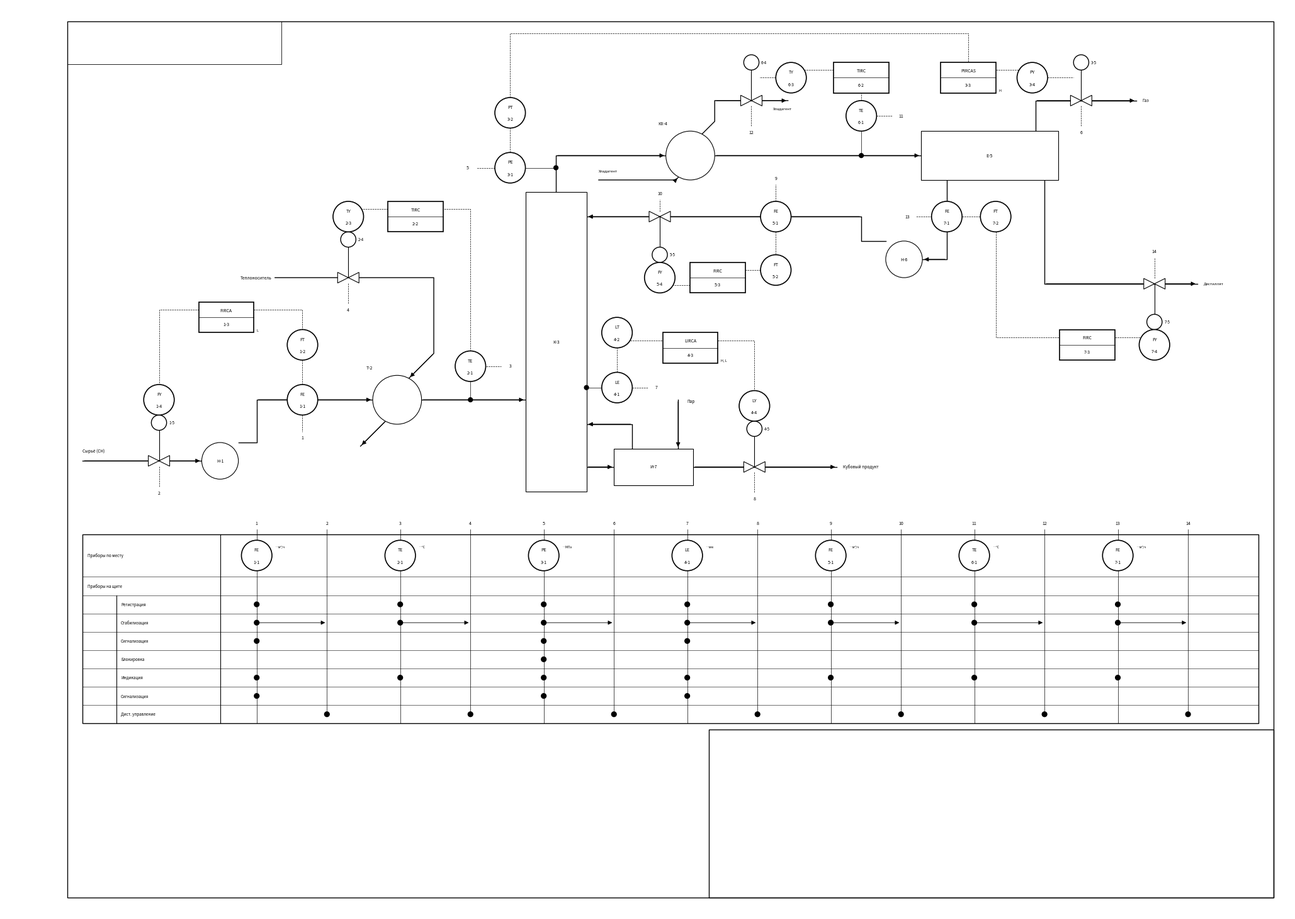

This chart was generated by the following Python code:
# -*- coding: utf-8 -*-
"""Компоновка ФСА (ГОСТ 21.208-2013 / 21.408-2013): координаты, проверка пересечений, превью, layout.json.

Эталон — установка ректификации (7 контуров). Для новой схемы скопировать файл в рабочую папку,
переписать разделы PROCESS (оборудование, трубы, контуры) и ПОДВАЛ (LOOPS), запустить:
    python layout.py [папка_вывода]      -> layout.json + preview.png, в консоли NO COLLISIONS или список ошибок.
Координаты в мм от левого нижнего угла листа A3 (420x297). Рамка x 20..415, y 5..292, штамп x 230..415, y 5..60.
"""
import json, math, sys, os

HERE = sys.argv[1] if len(sys.argv) > 1 else os.getcwd()
sym = {}        # id -> symbol
pipes, signals, labels, dots, arrows, plines = [], [], [], [], [], []

# ------------------------------------------------------------------ symbols
def inst(i, kind, x, y, letters, pos, loop, param='', device='', note='', layer='Приборы', podval=False, npos='u'):
    sym[i] = dict(id=i, t=kind, x=x, y=y, letters=letters, pos=pos, loop=loop, param=param,
                  device=device, note=note, layer=layer, podval=podval, npos=npos)

def valve(i, x, y, pos, loop, act='up', fail='', pos_side='auto'):
    sym[i] = dict(id=i, t='valve', x=x, y=y, pos=pos, loop=loop, act=act, fail=fail, pos_side=pos_side)

def equip(i, kind, x, y, pos, w=None, h=None, flipx=False, txt=None):
    sym[i] = dict(id=i, t=kind, x=x, y=y, pos=pos, w=w, h=h, flipx=flipx, txt=txt)

def num(i, x, y, n, podval=False):
    sym[i] = dict(id=i, t='num', x=x, y=y, n=n, podval=podval)

def pipe(pts, arrow=True, lw=0.35, kind='pipe'):
    pipes.append(dict(pts=pts, arrow=arrow, lw=lw, kind=kind))

def label(x, y, text, size=3.5, align='l', angle=0, layer='Надписи'):
    labels.append(dict(x=x, y=y, text=text, size=size, align=align, angle=angle, layer=layer))

ACT_ANGLE = {'up': 0, 'left': 90, 'down': 180, 'right': 270}

def rot(a, b, th):
    t = math.radians(th)
    return (a * math.cos(t) - b * math.sin(t), a * math.sin(t) + b * math.cos(t))

def cnx(i, k):
    """Координаты точки соединения k фигуры i (как в мастерах трафарета)."""
    s = sym[i]; x, y = s['x'], s['y']; t = s['t']
    if t in ('field', 'panel'):
        return [(x, y + 5), (x, y - 5), (x - 5, y), (x + 5, y), (x - 4.33, y + 2.5), (x + 4.33, y + 2.5),
                (x - 4.33, y - 2.5), (x + 4.33, y - 2.5)][k]
    if t == 'ctrl':
        return [(x, y + 5), (x, y - 5), (x - 9, y), (x + 9, y), (x - 9, y + 2.5), (x + 9, y + 2.5),
                (x - 9, y - 2.5), (x + 9, y - 2.5)][k]
    if t == 'num':
        return [(x, y + 2), (x, y - 2), (x - 3, y), (x + 3, y)][k]
    if t == 'valve':
        loc = [(-3.5, 0), (3.5, 0), (0, -1.75), (0, 10), (-2.5, 7.5), (2.5, 7.5)][k]
        dx, dy = rot(loc[0], loc[1], ACT_ANGLE[s['act']])
        return (x + dx, y + dy)
    raise ValueError(t)

def vcnx(i, name):
    """Точка клапана по смыслу: 'body' (сторона без ИМ), 'far', 'act_l', 'act_r', 'act_u', 'act_d'."""
    if name == 'body': return 2
    if name == 'far': return 3
    p4, p5 = cnx(i, 4), cnx(i, 5)
    if name == 'act_l': return 4 if p4[0] < p5[0] else 5
    if name == 'act_r': return 5 if p4[0] < p5[0] else 4
    if name == 'act_u': return 4 if p4[1] > p5[1] else 5
    if name == 'act_d': return 5 if p4[1] > p5[1] else 4
    raise ValueError(name)

def sig(a, ai, b, bi, route='S', kind='el', via=None, mid=None):
    """Линия связи между точками соединения. kind: el (электрич., штрих), imp (импульсная/пневм., сплошная)."""
    p1, p2 = cnx(a, ai), cnx(b, bi)
    if via is not None: pts = [p1] + via + [p2]
    elif route == 'S': pts = [p1, p2]
    elif route == 'VH': pts = [p1, (p1[0], p2[1]), p2]
    elif route == 'HV': pts = [p1, (p2[0], p1[1]), p2]
    elif route == 'VHV': pts = [p1, (p1[0], mid), (p2[0], mid), p2]
    elif route == 'HVH': pts = [p1, (mid, p1[1]), (mid, p2[1]), p2]
    signals.append(dict(a=a, ai=ai, b=b, bi=bi, pts=[list(map(lambda v: round(v, 3), p)) for p in pts], kind=kind))

# ------------------------------------------------------------------ bboxes for checks
def shapes_geom():
    g = []  # (id, kind, geom) geom: ('c', x, y, r) or ('r', x1, y1, x2, y2)
    for s in sym.values():
        t, x, y = s['t'], s['x'], s['y']
        if t in ('field', 'panel'): g.append((s['id'], 'inst', ('c', x, y, 5)))
        elif t == 'ctrl': g.append((s['id'], 'inst', ('r', x - 9, y - 5, x + 9, y + 5)))
        elif t == 'num': g.append((s['id'], 'num', ('r', x - 1.8, y - 1.6, x + 1.8, y + 1.6)))
        elif t == 'valve':
            ax, ay = rot(0, 7.5, ACT_ANGLE[s['act']])
            g.append((s['id'], 'act', ('c', x + ax, y + ay, 2.5)))
            if ACT_ANGLE[s['act']] in (0, 180): g.append((s['id'], 'vbody', ('r', x - 3.5, y - 1.75, x + 3.5, y + 1.75)))
            else: g.append((s['id'], 'vbody', ('r', x - 1.75, y - 3.5, x + 1.75, y + 3.5)))
        elif t in ('pump',): g.append((s['id'], 'equip', ('c', x, y, 6)))
        elif t == 'hex': g.append((s['id'], 'equip', ('c', x, y, 8)))
        elif t in ('column', 'drum', 'reb'):
            w, h = s['w'], s['h']; g.append((s['id'], 'equip', ('r', x - w / 2, y - h / 2, x + w / 2, y + h / 2)))
    return g

def text_box(l):
    w = len(l['text']) * l['size'] * 0.56 + 0.4; h = l['size'] * 0.8
    x, y = l['x'], l['y']
    if l['angle'] in (90, -90):
        w, h = h, w
        return ('r', x - w / 2, y - h / 2, x + w / 2, y + h / 2)
    x1 = {'l': x, 'c': x - w / 2, 'r': x - w}[l['align']]
    return ('r', x1, y - h / 2, x1 + w, y + h / 2)

def seg_hits(p, q, geom, tol):
    (x1, y1), (x2, y2) = p, q
    if geom[0] == 'c':
        _, cx, cy, r = geom
        dx, dy = x2 - x1, y2 - y1; L2 = dx * dx + dy * dy
        tt = 0 if L2 == 0 else max(0, min(1, ((cx - x1) * dx + (cy - y1) * dy) / L2))
        px, py = x1 + tt * dx, y1 + tt * dy
        return math.hypot(px - cx, py - cy) < r - tol
    _, a1, b1, a2, b2 = geom
    a1 += tol; b1 += tol; a2 -= tol; b2 -= tol
    if a1 >= a2 or b1 >= b2: return False
    # Liang-Barsky
    dx, dy = x2 - x1, y2 - y1; u0, u1 = 0.0, 1.0
    for pp, qq in ((-dx, x1 - a1), (dx, a2 - x1), (-dy, y1 - b1), (dy, b2 - y1)):
        if pp == 0:
            if qq < 0: return False
        else:
            r = qq / pp
            if pp < 0: u0 = max(u0, r)
            else: u1 = min(u1, r)
            if u0 > u1: return False
    return True

def box_of(geom):
    if geom[0] == 'c': return (geom[1] - geom[3], geom[2] - geom[3], geom[1] + geom[3], geom[2] + geom[3])
    return geom[1:]

def boxes_overlap(a, b, gap):
    return not (a[2] + gap <= b[0] or b[2] + gap <= a[0] or a[3] + gap <= b[1] or b[3] + gap <= a[1])

def check():
    errs = []
    G = shapes_geom()
    # символы между собой
    for i in range(len(G)):
        for j in range(i + 1, len(G)):
            (ia, ka, ga), (ib, kb, gb) = G[i], G[j]
            if ia == ib: continue
            if 'equip' in (ka, kb) and ('vbody' in (ka, kb) or 'inst' in (ka, kb)):
                gap = -0.1
            else:
                gap = 1.0
            if ka == 'num' or kb == 'num': gap = 0.8
            if boxes_overlap(box_of(ga), box_of(gb), gap):
                if ga[0] == 'c' and gb[0] == 'c' and math.hypot(ga[1] - gb[1], ga[2] - gb[2]) >= ga[3] + gb[3] + gap: continue
                errs.append(f'overlap {ia}/{ka} ~ {ib}/{kb}')
    # линии связи через символы
    for s in signals:
        for p, q in zip(s['pts'], s['pts'][1:]):
            for (i, k, g) in G:
                if i in (s['a'], s['b']) and k != 'act' : continue
                if i in (s['a'], s['b']) and k == 'act' and sym[i]['t'] == 'valve': continue
                if k == 'equip': continue
                if seg_hits(p, q, g, 0.3): errs.append(f'signal {s["a"]}->{s["b"]} crosses {i}/{k}')
    for pl in pipes:
        for p, q in zip(pl['pts'], pl['pts'][1:]):
            for (i, k, g) in G:
                if k in ('equip', 'vbody'): continue
                if k == 'inst' and sym[i].get('inline'): continue
                if seg_hits(p, q, g, 0.3): errs.append(f'pipe {pl["pts"][0]} crosses {i}/{k}')
    # надписи
    LB = list(labels)
    for s in sym.values():
        if s['t'] == 'valve':
            ax, ay = rot(0, 7.5, ACT_ANGLE[s['act']])
            if ACT_ANGLE[s['act']] in (90, 270): LB.append(dict(x=s['x'] + ax - 3, y=s['y'] + ay - 4.8, text=s['pos'], size=3.5, align='l', angle=0))
            elif s['pos_side'] == 'l': LB.append(dict(x=s['x'] + ax - 3.2, y=s['y'] + ay, text=s['pos'], size=3.5, align='r', angle=0))
            else: LB.append(dict(x=s['x'] + ax + 3.2, y=s['y'] + ay, text=s['pos'], size=3.5, align='l', angle=0))
    for s in sym.values():
        if s.get('note'):
            hw = 9 if s['t'] == 'ctrl' else 5
            LB.append(dict(x=s['x'] + hw + 0.8, y=s['y'] + (3 if s['npos'] == 'u' else -3), text=s['note'], size=2.5, align='l', angle=0, layer='note'))
    L = [(n, text_box(l)) for n, l in enumerate(LB)]
    for n, tb in L:
        for (i, k, g) in G:
            if boxes_overlap(tb[1:], box_of(g), 0.4) and not (g[0] == 'c' and not seg_hits((tb[1], (tb[2] + tb[4]) / 2), (tb[3], (tb[2] + tb[4]) / 2), g, -0.4) and not seg_hits((tb[1], tb[2]), (tb[3], tb[2]), g, -0.4) and not seg_hits((tb[1], tb[4]), (tb[3], tb[4]), g, -0.4)):
                errs.append(f'label "{LB[n]["text"]}" overlaps {i}/{k}')
        for s in signals + pipes:
            for p, q in zip(s['pts'], s['pts'][1:]):
                if seg_hits(p, q, tb, 0.0): errs.append(f'label "{LB[n]["text"]}" crossed by line from {s["pts"][0]}')
        for m, tb2 in L:
            if m > n and boxes_overlap(tb[1:], tb2[1:], 0.4): errs.append(f'label "{LB[n]["text"]}" ~ "{LB[m]["text"]}"')
    # в пределах поля
    for (i, k, g) in G:
        b = box_of(g)
        if b[0] < 21 or b[2] > 414 or b[3] > 291 or (b[0] > 229 and b[1] < 61): errs.append(f'{i} outside field')
    # пересечения линий связи между собой и с трубопроводами
    def seg_x(p1, p2, p3, p4):
        def cr(a, b, c): return (b[0] - a[0]) * (c[1] - a[1]) - (b[1] - a[1]) * (c[0] - a[0])
        d1, d2, d3, d4 = cr(p3, p4, p1), cr(p3, p4, p2), cr(p1, p2, p3), cr(p1, p2, p4)
        return ((d1 > 1e-6 and d2 < -1e-6) or (d1 < -1e-6 and d2 > 1e-6)) and ((d3 > 1e-6 and d4 < -1e-6) or (d3 < -1e-6 and d4 > 1e-6))
    SG = [s for s in signals if s['kind'] != 'pod']
    for i, s1 in enumerate(SG):
        for s2 in SG[i + 1:] + [dict(pts=p['pts'], a='pipe', b='pipe') for p in pipes]:
            for p, q in zip(s1['pts'], s1['pts'][1:]):
                for r, t in zip(s2['pts'], s2['pts'][1:]):
                    if seg_x(p, q, r, t): errs.append(f'crossing {s1["a"]}->{s1["b"]} x {s2["a"]}->{s2["b"]} near {p}')
    return errs

# ================================================================== PROCESS
# xE - по месту (круг без черты); xT, xY и регуляторы - на щите (с чертой). ИМ электрические.
# --- контур 1: расход сырья (FIRCA) --------------------------------------
pipe([(25, 148), (64, 148)])                                   # сырьё -> Н-1
pipe([(76, 154), (82, 154), (82, 168), (120, 168)])            # Н-1 -> Т-2
equip('N1', 'pump', 70, 148, 'Н-1')
equip('T2', 'hex', 128, 168, 'Т-2', txt=(-9, 10))
valve('V1', 50, 148, '1-5', 1, 'up')
inst('FE1', 'field', 97, 168, 'FE', '1-1', 1, 'Расход сырья СН', 'Сужающее устройство'); sym['FE1']['inline'] = True
inst('FT1', 'panel', 97, 186, 'FT', '1-2', 1, 'Расход сырья СН', 'Преобразователь расхода')
inst('FC1', 'ctrl', 72, 195, 'FIRCA', '1-3', 1, 'Расход сырья СН', 'Регулятор расхода (функция ПЛК)', note='L', npos='d')
inst('FY1', 'panel', 50, 168, 'FY', '1-4', 1, 'Расход сырья СН', 'Блок управления ИМ')
sig('FE1', 0, 'FT1', 1)
sig('FT1', 0, 'FC1', 5, 'VH')
sig('FC1', 4, 'FY1', 0, 'HV')
sig('FY1', 1, 'V1', 3)
num('b1', 97, 155.5, 1);  sig('FE1', 1, 'b1', 0)
num('b2', 50, 137.5, 2);  sig('V1', 2, 'b2', 0)
label(25, 151.3, 'Сырьё (СН)')

# --- контур 2: температура сырья после Т-2 (TIRC) -------------------------
pipe([(136, 168), (170, 168)])                                 # Т-2 -> К-3
pipe([(88, 208), (140, 208), (140, 183.2), (131.826, 175.026)])  # теплоноситель (вход в «молнию»)
pipe([(124.174, 160.974), (116, 152.8)])                        # теплоноситель выход
valve('V2', 112, 208, '2-4', 2, 'up')
inst('TE2', 'field', 152, 179, 'TE', '2-1', 2, 'Температура сырья после Т-2', 'Термопреобразователь')
inst('TC2', 'ctrl', 134, 228, 'TIRC', '2-2', 2, 'Температура сырья после Т-2', 'Регулятор температуры (функция ПЛК)')
inst('TY2', 'panel', 112, 228, 'TY', '2-3', 2, 'Температура сырья после Т-2', 'Блок управления ИМ')
plines.append(dict(pts=[(152, 174), (152, 168)])); dots.append((152, 168))
sig('TE2', 0, 'TC2', 5, 'VH')
sig('TC2', 4, 'TY2', 5, 'S')
sig('TY2', 1, 'V2', 3)
num('b3', 165, 179, 3);   sig('TE2', 3, 'b3', 2)
num('b4', 112, 197.5, 4); sig('V2', 2, 'b4', 0)
label(87, 208, 'Теплоноситель', align='r')

# --- колонна, куб, испаритель -------------------------------------------
equip('K3', 'column', 180, 187, 'К-3', 20, 98)                  # y 138..236
equip('I7', 'reb', 212, 146, 'И-7', 26, 12, txt=(0, -9.5))
pipe([(190, 146), (199, 146)])
pipe([(205, 152), (205, 160), (190, 160)])
pipe([(220, 168), (220, 152)])
label(223, 167.5, 'Пар')
pipe([(225, 146), (272, 146)])
label(274, 146, 'Кубовый продукт')

# --- контур 4: уровень в кубе К-3 (LIRCA) --------------------------------
valve('V4', 245, 146, '4-5', 4, 'up')
inst('LE4', 'field', 200, 172, 'LE', '4-1', 4, 'Уровень в кубе К-3', 'Чувствительный элемент уровнемера')
inst('LT4', 'panel', 200, 190, 'LT', '4-2', 4, 'Уровень в кубе К-3', 'Преобразователь уровня')
inst('LC4', 'ctrl', 224, 185, 'LIRCA', '4-3', 4, 'Уровень в кубе К-3', 'Регулятор уровня (функция ПЛК)', note='H, L', npos='d')
inst('LY4', 'panel', 245, 166, 'LY', '4-4', 4, 'Уровень в кубе К-3', 'Блок управления ИМ')
plines.append(dict(pts=[(195, 172), (190, 172)])); dots.append((190, 172))
sig('LE4', 0, 'LT4', 1)
sig('LT4', 7, 'LC4', 4)
sig('LC4', 5, 'LY4', 0, 'HV')
sig('LY4', 1, 'V4', 3)
num('b7', 213, 172, 7);   sig('LE4', 3, 'b7', 2)
num('b8', 245, 135.5, 8); sig('V4', 2, 'b8', 0)

# --- верх колонны: пары на КХ-4 ------------------------------------------
pipe([(180, 236), (180, 248), (216, 248)])
equip('KX4', 'hex', 224, 248, 'КХ-4', txt=(-10, 9))
pipe([(194, 240), (219.2, 240), (220.174, 240.974)])          # хладагент вход
label(194, 242.8, 'Хладагент', size=3.2)
pipe([(227.826, 255.026), (232, 259.2), (232, 266), (256, 266)]) # хладагент выход
label(251, 263.2, 'Хладагент', size=3.2)
pipe([(232, 248), (299.5, 248)])                               # КХ-4 -> Е-5
equip('E5', 'drum', 322, 248, 'Е-5', 45, 16)                    # 299.5..344.5 x 240..256

# --- контур 6: температура после КХ-4 (TIRC) -----------------------------
valve('V6', 244, 266, '6-4', 6, 'up', pos_side='l')
inst('TE6', 'field', 280, 261, 'TE', '6-1', 6, 'Температура после КХ-4', 'Термопреобразователь')
inst('TC6', 'ctrl', 280, 273.5, 'TIRC', '6-2', 6, 'Температура после КХ-4', 'Регулятор температуры (функция ПЛК)')
inst('TY6', 'panel', 257, 273.5, 'TY', '6-3', 6, 'Температура после КХ-4', 'Блок управления ИМ')
plines.append(dict(pts=[(280, 256), (280, 248)])); dots.append((280, 248))
sig('TE6', 0, 'TC6', 1, 'S')
sig('TC6', 4, 'TY6', 5, 'S')
sig('TY6', 2, 'V6', vcnx('V6', 'act_r'))
num('b11', 293, 261, 11); sig('TE6', 3, 'b11', 2)
num('b12', 244, 255.5, 12); sig('V6', 2, 'b12', 0)

# --- контур 3: давление верха К-3 (PIRCAS) --------------------------------
inst('PE3', 'field', 165, 244, 'PE', '3-1', 3, 'Давление верха колонны К-3', 'Чувствительный элемент (отбор давления)')
inst('PT3', 'panel', 165, 262, 'PT', '3-2', 3, 'Давление верха колонны К-3', 'Преобразователь давления')
plines.append(dict(pts=[(170, 244), (180, 244)])); dots.append((180, 244))
pipe([(337, 256), (337, 266), (370, 266)])                     # газ
label(372, 266, 'Газ')
valve('V3', 352, 266, '3-5', 3, 'up')
inst('PC3', 'ctrl', 315, 273.5, 'PIRCAS', '3-3', 3, 'Давление верха колонны К-3', 'Регулятор давления (функция ПЛК)', note='H', npos='d')
inst('PY3', 'panel', 336, 273.5, 'PY', '3-4', 3, 'Давление верха колонны К-3', 'Блок управления ИМ')
sig('PE3', 0, 'PT3', 1)
sig('PT3', 0, 'PC3', 0, via=[(165, 288), (315, 288)])
sig('PC3', 5, 'PY3', 4, 'S')
sig('PY3', 3, 'V3', vcnx('V3', 'act_l'))
num('b5', 151, 244, 5);   sig('PE3', 2, 'b5', 3)
num('b6', 352, 255.5, 6); sig('V3', 2, 'b6', 0)

# --- Н-6, орошение (контур 5) ---------------------------------------------
pipe([(308, 240), (308, 214), (300, 214)])                     # Е-5 -> всас Н-6
equip('N6', 'pump', 294, 214, 'Н-6', flipx=True)                # 288..300 x 208..220
pipe([(288, 220), (280, 220), (280, 228), (190, 228)])         # нагнетание Н-6 -> орошение К-3
valve('V5', 214, 228, '5-5', 5, 'down')
inst('FE5', 'field', 252, 228, 'FE', '5-1', 5, 'Расход орошения в К-3', 'Сужающее устройство'); sym['FE5']['inline'] = True
inst('FT5', 'panel', 252, 210.5, 'FT', '5-2', 5, 'Расход орошения в К-3', 'Преобразователь расхода')
inst('FC5', 'ctrl', 233, 208, 'FIRC', '5-3', 5, 'Расход орошения в К-3', 'Регулятор расхода (функция ПЛК)')
inst('FY5', 'panel', 214, 208, 'FY', '5-4', 5, 'Расход орошения в К-3', 'Блок управления ИМ')
sig('FE5', 1, 'FT5', 0)
sig('FT5', 2, 'FC5', 5, 'S')
sig('FC5', 6, 'FY5', 7, 'S')
sig('FY5', 0, 'V5', 3)
num('b9', 252, 240.5, 9);   sig('FE5', 0, 'b9', 1)
num('b10', 214, 235.5, 10); sig('V5', 2, 'b10', 1)

# --- дистиллят (контур 7): расход на всасе Н-6, клапан на выходе Е-5 -----
pipe([(340, 240), (340, 206), (390, 206)])                     # Е-5 -> дистиллят
label(392, 206, 'Дистиллят', size=3.2)
valve('V7', 376, 206, '7-5', 7, 'down')
inst('FE7', 'field', 308, 228, 'FE', '7-1', 7, 'Расход дистиллята', 'Сужающее устройство'); sym['FE7']['inline'] = True
inst('FT7', 'panel', 324, 228, 'FT', '7-2', 7, 'Расход дистиллята', 'Преобразователь расхода')
inst('FC7', 'ctrl', 354, 186, 'FIRC', '7-3', 7, 'Расход дистиллята', 'Регулятор расхода (функция ПЛК)')
inst('FY7', 'panel', 376, 186, 'FY', '7-4', 7, 'Расход дистиллята', 'Блок управления ИМ')
sig('FE7', 3, 'FT7', 2)
sig('FT7', 1, 'FC7', 4, 'VH')
sig('FC7', 5, 'FY7', 4, 'S')
sig('FY7', 0, 'V7', 3)
num('b13', 295, 228, 13);  sig('FE7', 2, 'b13', 3)
num('b14', 376, 216.5, 14); sig('V7', 2, 'b14', 1)
# ================================================================== ПОДВАЛ
PX0, PX1, XG, XF = 25, 410, 36, 70
ROWS = [  # key, title, y1, y2, group
    ('field', 'Приборы по месту', 110, 124, None),
    ('panel', 'Приборы на щите', 104, 110, None),
    ('R', 'Регистрация', 98, 104, 'ПЛК'), ('C', 'Стабилизация', 92, 98, 'ПЛК'),
    ('A', 'Сигнализация', 86, 92, 'ПЛК'), ('S', 'Блокировка', 80, 86, 'ПЛК'),
    ('I', 'Индикация', 74, 80, 'АРМ'), ('A2', 'Сигнализация', 68, 74, 'АРМ'), ('DU', 'Дист. управление', 62, 68, 'АРМ')]
RY = {k: (y1 + y2) / 2 for k, _, y1, y2, _ in ROWS}
LOOPS = [  # loop, sensor id, функции, пределы
    (1, 'FE1', 'R C A I A2 DU', '…м³/ч'), (2, 'TE2', 'R C I DU', '…°С'), (3, 'PE3', 'R C A S I A2 DU', '…МПа'),
    (4, 'LE4', 'R C A I A2 DU', '…мм'), (5, 'FE5', 'R C I DU', '…м³/ч'), (6, 'TE6', 'R C I DU', '…°С'),
    (7, 'FE7', 'R C I DU', '…м³/ч')]
podval = dict(x0=PX0, x1=PX1, xg=XG, xf=XF, rows=[dict(key=k, title=t, y1=a, y2=b, group=g) for k, t, a, b, g in ROWS],
              cols=[], lines=[], dots=[], arrows=[], texts=[])
for (lp, sid, funcs, rng) in LOOPS:
    mx = 82 + (lp - 1) * 47; cx = mx + 23
    s = sym[sid]
    inst(f'pv{lp}', 'field', mx, 117, s['letters'], s['pos'], lp, s['param'], s['device'], podval=True)
    num(f'pb{2*lp-1}', mx, 127.5, 2 * lp - 1, podval=True)
    num(f'pb{2*lp}', cx, 127.5, 2 * lp, podval=True)
    sig(f'pb{2*lp-1}', 1, f'pv{lp}', 0, 'S', 'pod')
    podval['lines'].append(dict(pts=[[mx, 112], [mx, 62]]))
    podval['lines'].append(dict(pts=[[cx, 125.5], [cx, RY['DU']]]))
    for f in funcs.split():
        podval['dots'].append([mx if f != 'DU' else cx, RY[f]])
    podval['arrows'].append(dict(pts=[[mx, RY['C']], [cx, RY['C']]]))
    podval['texts'].append(dict(x=mx + 6.2, y=119.5, text=rng, size=2.5, align='l'))
    podval['cols'].append(dict(loop=lp, mx=mx, cx=cx))

# ================================================================== OUTPUT
if __name__ == '__main__':
    errs = check()
    print('\n'.join(errs) if errs else 'NO COLLISIONS')
    data = dict(symbols=list(sym.values()), pipes=pipes, signals=signals, labels=labels, dots=dots,
                plines=plines, podval=podval)
    json.dump(data, open(os.path.join(HERE, 'layout.json'), 'w', encoding='utf-8'), ensure_ascii=False, indent=1)
    # preview
    import matplotlib; matplotlib.use('Agg')
    import matplotlib.pyplot as plt
    from matplotlib.patches import Circle, Rectangle, Polygon
    fig, ax = plt.subplots(figsize=(420 / 25.4 * 1.6, 297 / 25.4 * 1.6), dpi=110)
    ax.set_xlim(0, 420); ax.set_ylim(0, 297); ax.set_aspect('equal'); ax.axis('off')
    ax.add_patch(Rectangle((20, 5), 395, 287, fill=False, lw=1))
    ax.add_patch(Rectangle((230, 5), 185, 55, fill=False, lw=1))
    ax.add_patch(Rectangle((20, 278), 70, 14, fill=False, lw=0.6))
    for p in pipes:
        xs, ys = zip(*p['pts']); ax.plot(xs, ys, 'k-', lw=1.0)
        if p['arrow']:
            (x1, y1), (x2, y2) = p['pts'][-2], p['pts'][-1]
            ax.annotate('', xy=(x2, y2), xytext=(x1, y1), arrowprops=dict(arrowstyle='-|>', lw=0.8, color='k'))
    for p in plines:
        xs, ys = zip(*p['pts']); ax.plot(xs, ys, 'k-', lw=0.5)
    for s in signals:
        xs, ys = zip(*s['pts']); ax.plot(xs, ys, 'k' + ('--' if s['kind'] == 'el' else '-'), lw=0.5)
    for s in sym.values():
        t, x, y = s['t'], s['x'], s['y']
        if t in ('field', 'panel'):
            ax.add_patch(Circle((x, y), 5, fill=True, fc='w', ec='k', lw=1.2, zorder=3))
            ax.text(x, y + 1.8, s['letters'], ha='center', va='center', fontsize=5, zorder=4)
            ax.text(x, y - 2.2, s['pos'], ha='center', va='center', fontsize=5, zorder=4)
            if s['note']: ax.text(x + 6, y + 2, s['note'], fontsize=4, zorder=4)
        elif t == 'ctrl':
            ax.add_patch(Rectangle((x - 9, y - 5), 18, 10, fc='w', ec='k', lw=1.2, zorder=3)); ax.plot([x - 9, x + 9], [y, y], 'k-', lw=0.5, zorder=4)
            ax.text(x, y + 2.3, s['letters'], ha='center', va='center', fontsize=5, zorder=4)
            ax.text(x, y - 2.4, s['pos'], ha='center', va='center', fontsize=5, zorder=4)
            if s['note']: ax.text(x + 10, y - 4.5, s['note'], fontsize=4, zorder=4)
        elif t == 'num': ax.text(x, y, str(s['n']), ha='center', va='center', fontsize=5)
        elif t == 'valve':
            th = ACT_ANGLE[s['act']]
            pts = [rot(a, b, th) for a, b in [(-3.5, -1.75), (3.5, 1.75), (3.5, -1.75), (-3.5, 1.75)]]
            ax.add_patch(Polygon([(x + a, y + b) for a, b in pts], closed=True, fc='w', ec='k', lw=0.8, zorder=3))
            sx, sy = rot(0, 10, th); ax.plot([x, x + sx], [y, y + sy], 'k-', lw=0.8, zorder=3)
            cx_, cy_ = rot(0, 12.5, th); ax.add_patch(Circle((x + cx_, y + cy_), 2.5, fc='w', ec='k', lw=1, zorder=3))
            ax.text(x + cx_ + 3.2, y + cy_, s['pos'], fontsize=4.5, va='center', zorder=4)
        elif t == 'pump': ax.add_patch(Circle((x, y), 6, fc='w', ec='k', lw=0.8, zorder=2)); ax.text(x, y, s['pos'], ha='center', va='center', fontsize=5)
        elif t == 'hex': ax.add_patch(Circle((x, y), 8, fc='w', ec='k', lw=0.8, zorder=2)); ax.text(x - 9, y + 10, s['pos'], ha='center', fontsize=5)
        elif t in ('column', 'drum', 'reb'):
            ax.add_patch(Rectangle((x - s['w'] / 2, y - s['h'] / 2), s['w'], s['h'], fc='w', ec='k', lw=0.8, zorder=2)); ax.text(x, y, s['pos'], ha='center', va='center', fontsize=5)
    for l in labels:
        ax.text(l['x'], l['y'], l['text'], ha={'l': 'left', 'c': 'center', 'r': 'right'}[l['align']], va='center', fontsize=l['size'] * 1.35, rotation=l['angle'])
    for d in dots: ax.add_patch(Circle(d, 0.7, color='k', zorder=5))
    # podval
    pv = podval
    ax.add_patch(Rectangle((PX0, 62), PX1 - PX0, 62, fill=False, lw=1))
    for r in pv['rows']:
        ax.plot([PX0, PX1], [r['y1'], r['y1']], 'k-', lw=0.4)
        ax.text(XG + 1.5 if r['group'] else PX0 + 1.5, (r['y1'] + r['y2']) / 2, r['title'], fontsize=4.5, va='center')
    ax.plot([XF, XF], [62, 124], 'k-', lw=0.8); ax.plot([XG, XG], [62, 104], 'k-', lw=0.8)
    for l in pv['lines']:
        xs, ys = zip(*l['pts']); ax.plot(xs, ys, 'k-', lw=0.5)
    for d in pv['dots']: ax.add_patch(Circle(d, 0.8, color='k', zorder=5))
    for a in pv['arrows']:
        ax.annotate('', xy=a['pts'][1], xytext=a['pts'][0], arrowprops=dict(arrowstyle='-|>', lw=0.6, color='k'))
    for t in pv['texts']: ax.text(t['x'], t['y'], t['text'], fontsize=3.5)
    fig.savefig(os.path.join(HERE, 'preview.png'), bbox_inches='tight')
    print('preview saved')
